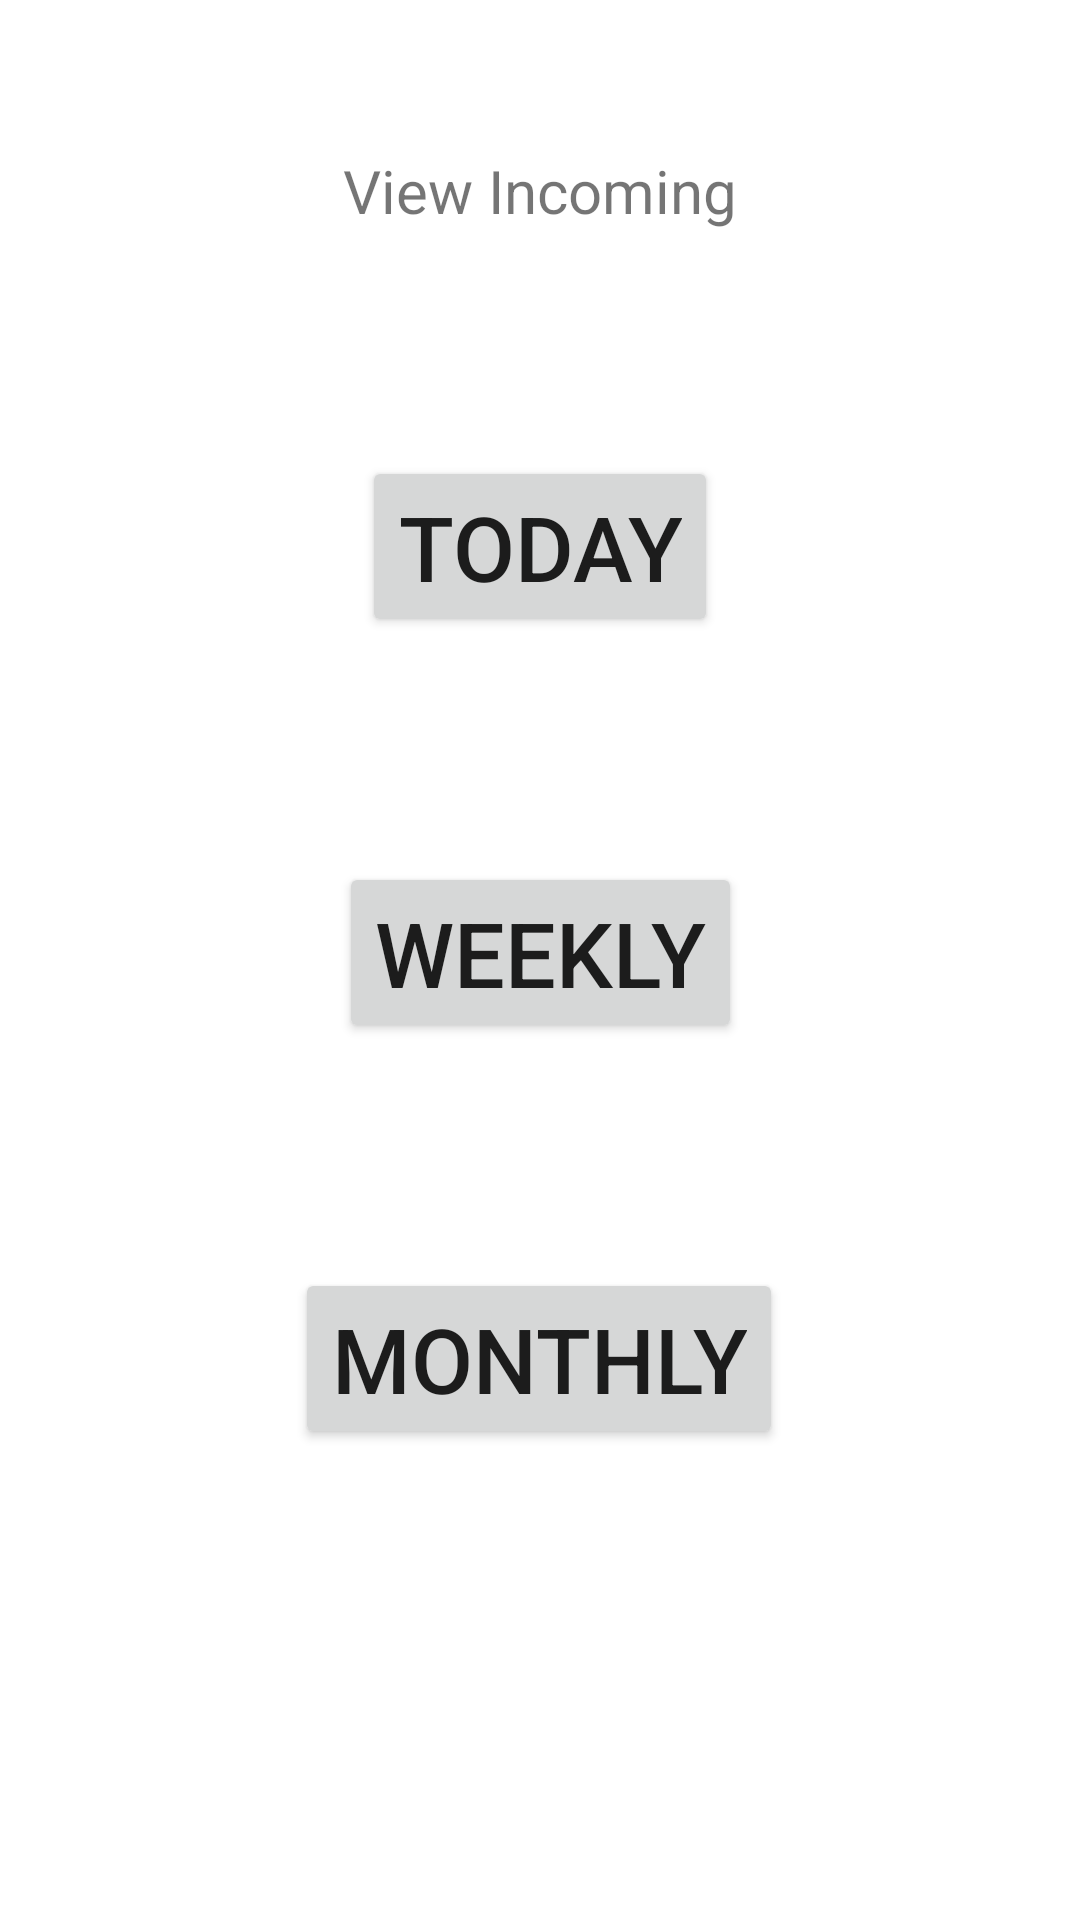

Android layout source for this screen:
<!-- AndroidManifest.xml: application theme Theme.OxyCounter -->
<!-- res/layout/view_incoming_fragment.xml -->
<?xml version="1.0" encoding="utf-8"?>
<androidx.constraintlayout.widget.ConstraintLayout xmlns:android="http://schemas.android.com/apk/res/android"
    xmlns:tools="http://schemas.android.com/tools"
    android:layout_width="match_parent"
    android:layout_height="match_parent"
    xmlns:app="http://schemas.android.com/apk/res-auto">

    <TextView
        android:id="@+id/view_incomes_text"
        android:layout_width="wrap_content"
        android:layout_height="wrap_content"
        android:layout_marginStart="25dp"
        android:layout_marginLeft="25dp"
        android:layout_marginTop="50dp"
        android:layout_marginEnd="25dp"
        android:layout_marginRight="25dp"
        android:text="View Incoming"
        android:textSize="20dp"
        app:layout_constraintEnd_toEndOf="parent"
        app:layout_constraintStart_toStartOf="parent"
        app:layout_constraintTop_toTopOf="parent" />

    <Button
        android:id="@+id/view_incomes_today_button"
        android:layout_width="wrap_content"
        android:layout_height="wrap_content"
        android:layout_gravity="center_horizontal"
        android:layout_marginStart="88dp"
        android:layout_marginLeft="88dp"
        android:layout_marginTop="75dp"
        android:layout_marginEnd="88dp"
        android:layout_marginRight="88dp"
        android:onClick="onViewIncomesWeeklyButtonClicked"
        android:text="Today"
        android:textSize="30dp"
        app:layout_constraintEnd_toEndOf="parent"
        app:layout_constraintStart_toStartOf="parent"
        app:layout_constraintTop_toBottomOf="@+id/view_incomes_text" />

    <Button
        android:id="@+id/view_incomes_weekly_button"
        android:layout_width="wrap_content"
        android:layout_height="wrap_content"
        android:layout_gravity="center_horizontal"
        android:layout_marginStart="80dp"
        android:layout_marginLeft="80dp"
        android:layout_marginTop="75dp"
        android:layout_marginEnd="80dp"
        android:layout_marginRight="80dp"
        android:onClick="onViewIncomesMonthlyButtonClicked"
        android:text="Weekly"
        android:textSize="30dp"
        app:layout_constraintEnd_toEndOf="parent"
        app:layout_constraintStart_toStartOf="parent"
        app:layout_constraintTop_toBottomOf="@+id/view_incomes_today_button" />

    <Button
        android:id="@+id/view_incomes_monthly_button"
        android:layout_width="wrap_content"
        android:layout_height="wrap_content"
        android:layout_gravity="center_horizontal"
        android:layout_marginStart="71dp"
        android:layout_marginLeft="71dp"
        android:layout_marginTop="75dp"
        android:layout_marginEnd="72dp"
        android:layout_marginRight="72dp"
        android:onClick="onViewIncomesTodayButtonClicked"
        android:text="Monthly"
        android:textSize="30dp"
        app:layout_constraintEnd_toEndOf="parent"
        app:layout_constraintStart_toStartOf="parent"
        app:layout_constraintTop_toBottomOf="@+id/view_incomes_weekly_button" />

</androidx.constraintlayout.widget.ConstraintLayout>
<!-- resources referenced by this layout -->
<resources>
  <style name="Theme.OxyCounter" parent="Theme.MaterialComponents.DayNight.DarkActionBar">
          
          <item name="colorPrimary">@color/purple_500</item>
          <item name="colorPrimaryVariant">@color/purple_700</item>
          <item name="colorOnPrimary">@color/white</item>
          
          <item name="colorSecondary">@color/teal_200</item>
          <item name="colorSecondaryVariant">@color/teal_700</item>
          <item name="colorOnSecondary">@color/black</item>
          
          <item name="android:statusBarColor" tools:targetApi="l">?attr/colorPrimaryVariant</item>
          
      </style>
  <!-- not gathered from this repository: default colours our renderer supplied (Android Studio template values) -->
  <color name="purple_500">#FF6200EE</color>
  <color name="purple_700">#FF3700B3</color>
  <color name="teal_200">#FF03DAC5</color>
  <color name="teal_700">#FF018786</color>
  <color name="black">#FF000000</color>
  <color name="white">#FFFFFFFF</color>
</resources>
